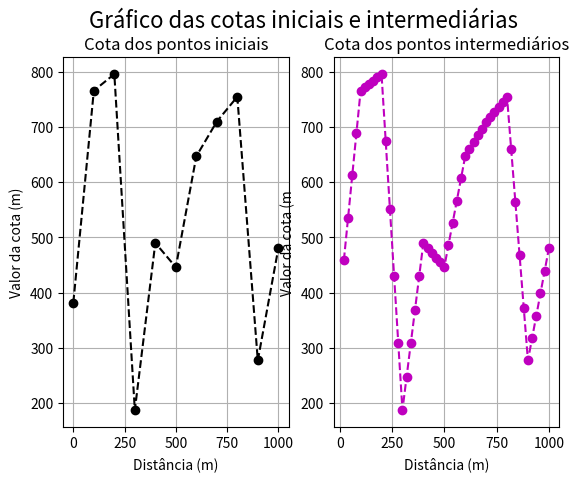

Reproduce this figure in Python.
import numpy as np
import matplotlib.pyplot as plt


def linear_interpolation(x, y, x_new):
    """Função para realizar a interpolação linear entre dois pontos dados."""
    # Cálculo da reta
    a = (y[1] - y[0]) / (x[1] - x[0])
    b = y[0] - a * x[0]

    # Cálculo da cota no ponto x_new
    y_new = a * x_new + b

    return y_new


def calculate_cotas(x, y, spacing, option):
    """Função para calcular as cotas dos pontos intermediários."""
    x_new = []
    y_new = []

    if option == "horizontal":
        # Cálculo das cotas dos pontos intermediários com projeção horizontal
        for i in range(1, len(x)):
            for j in range(int(spacing), int((x[i] - x[i - 1])), int(spacing)):
                x_new.append(x[i - 1] + j)
                y_new.append(
                    linear_interpolation(
                        x[i - 1 : i + 1], y[i - 1 : i + 1], x[i - 1] + j
                    )
                )
    else:
        # Cálculo das cotas dos pontos intermediários com projeção topográfica
        x_spacing = np.arange(x[0], x[-1] + spacing, spacing)
        y_spacing = np.interp(x_spacing, x, y)

        for i in range(1, len(x_spacing)):
            x_new.append(x_spacing[i])
            y_new.append(
                linear_interpolation(
                    x_spacing[i - 1 : i + 1], y_spacing[i - 1 : i + 1], x_spacing[i]
                )
            )

    return x_new, y_new


# Dados de entrada
x = [0, 100, 200, 300, 400, 500, 600, 700, 800, 900, 1000]
y = [382, 766, 796, 187, 490, 446, 647, 710, 755, 277, 480]
spacing = 20
option = "topographic"
# option = "horizontal"

# Cálculo das cotas dos pontos intermediários
x_new, y_new = calculate_cotas(x, y, spacing, option)

# Saída em forma de tabela
print("Posição (m)\tCota (m)")
for i in range(len(x_new)):
    print("{}\t\t{}".format(x_new[i], y_new[i]))


def gen_plot(x, y, x_new, y_new):
    fig, (ax1, ax2) = plt.subplots(1, 2)
    fig.suptitle("Gráfico das cotas iniciais e intermediárias", fontsize=16)
    ax1.plot(x, y, "ko--")
    ax1.set_title("Cota dos pontos iniciais")
    ax1.set_xlabel("Distância (m)")
    ax1.set_ylabel("Valor da cota (m)")

    ax2.plot(x_new, y_new, "mo--")
    ax2.set_title("Cota dos pontos intermediários")
    ax2.set_xlabel("Distância (m)")
    ax2.set_ylabel("Valor da cota (m")

    ax1.grid()
    ax2.grid()
    fig.savefig("topographic1", dpi=500)


gen_plot(x, y, x_new, y_new)
